Run: headless pygame with SDL's dummy video driver; simulated clock (each Clock.tick advances the game by its frame time, no real sleeping); random seed 0; keys injected as events and as key.get_pressed() state; no mouse input; restart key R tapped at the start of phases 3 and 4.
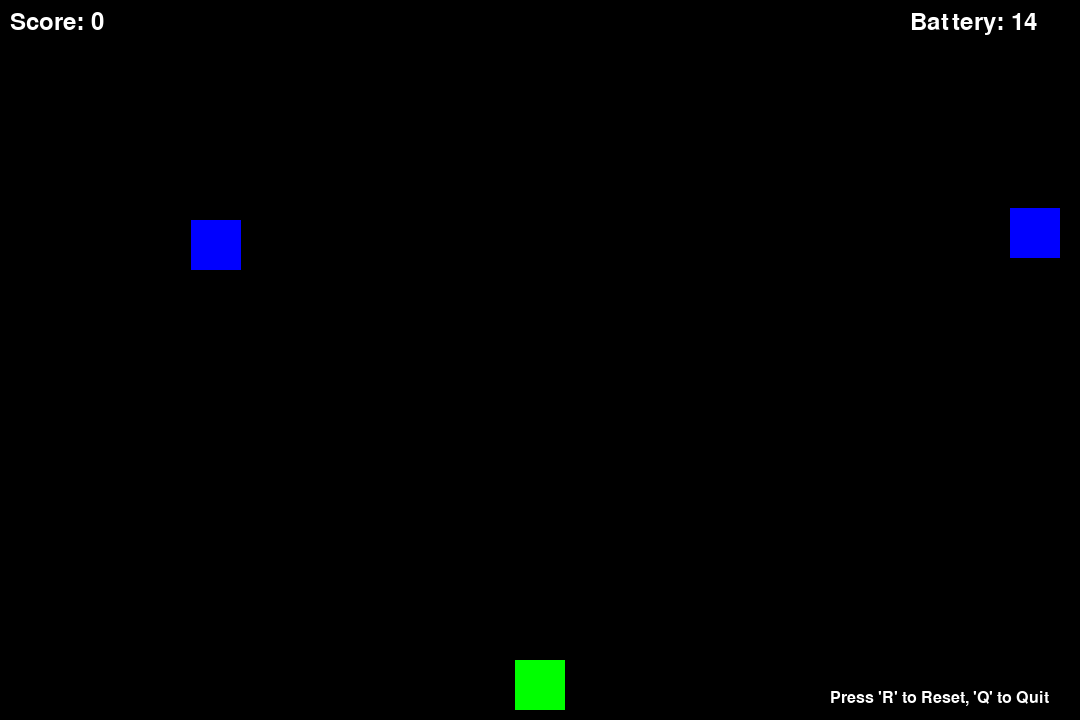
Frame 1 of 4 · flips 1–60 · no input
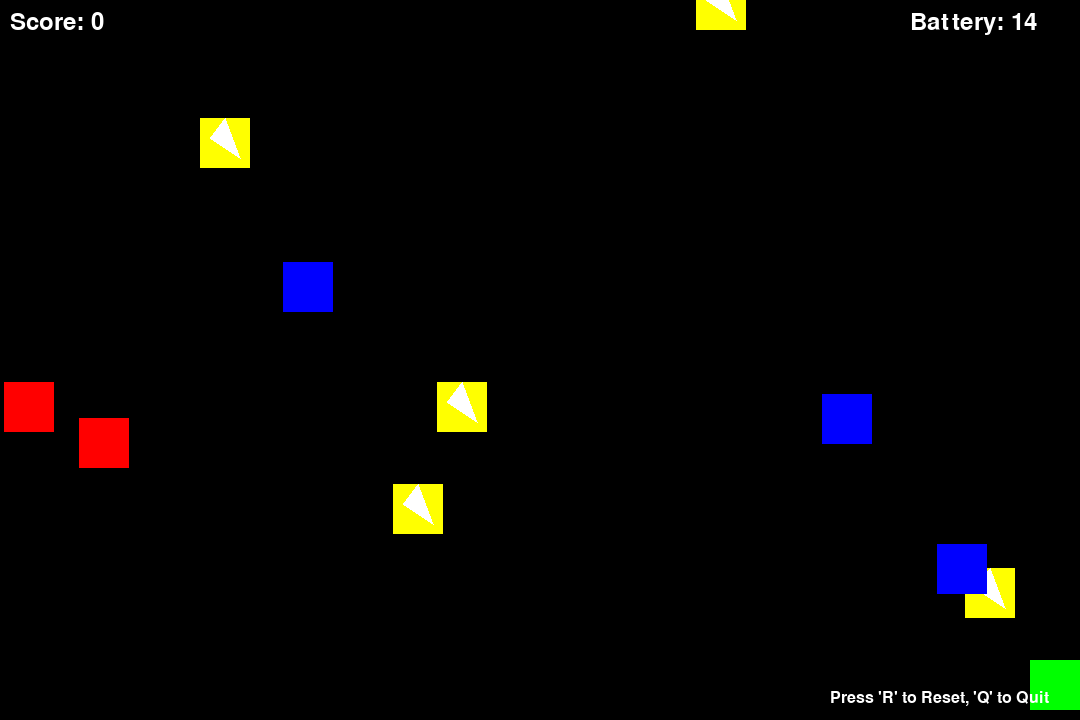
Frame 2 of 4 · flips 61–180 · tapped SPACE, RETURN · held RIGHT (→), D
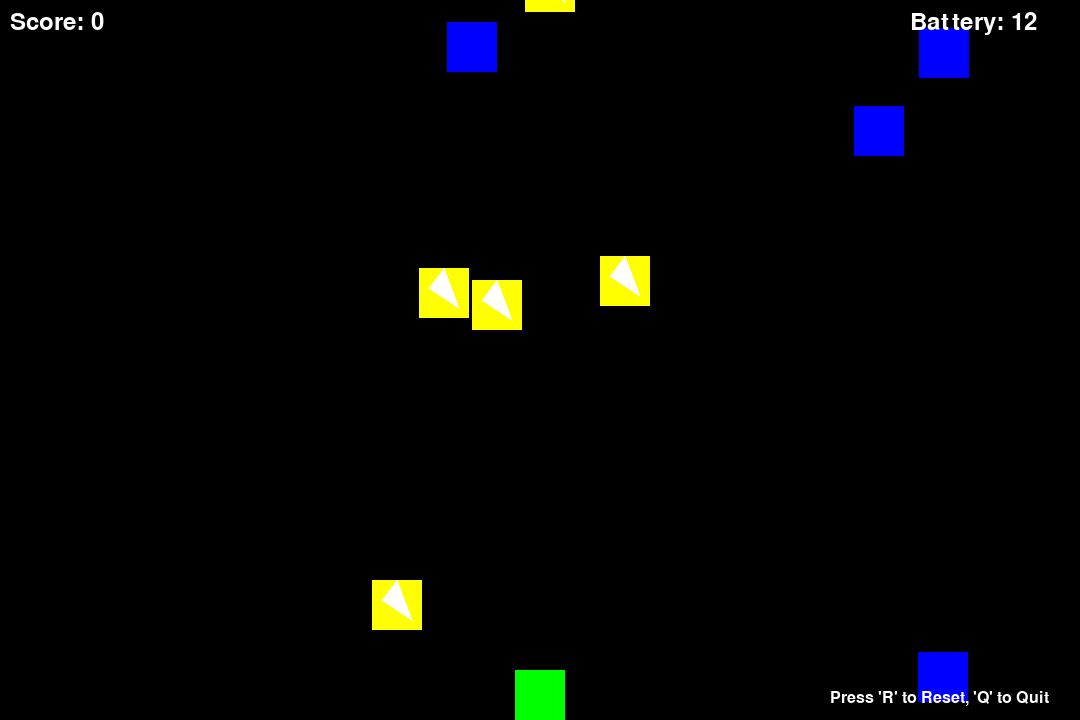
Frame 3 of 4 · flips 181–300 · tapped R · held DOWN (↓), S
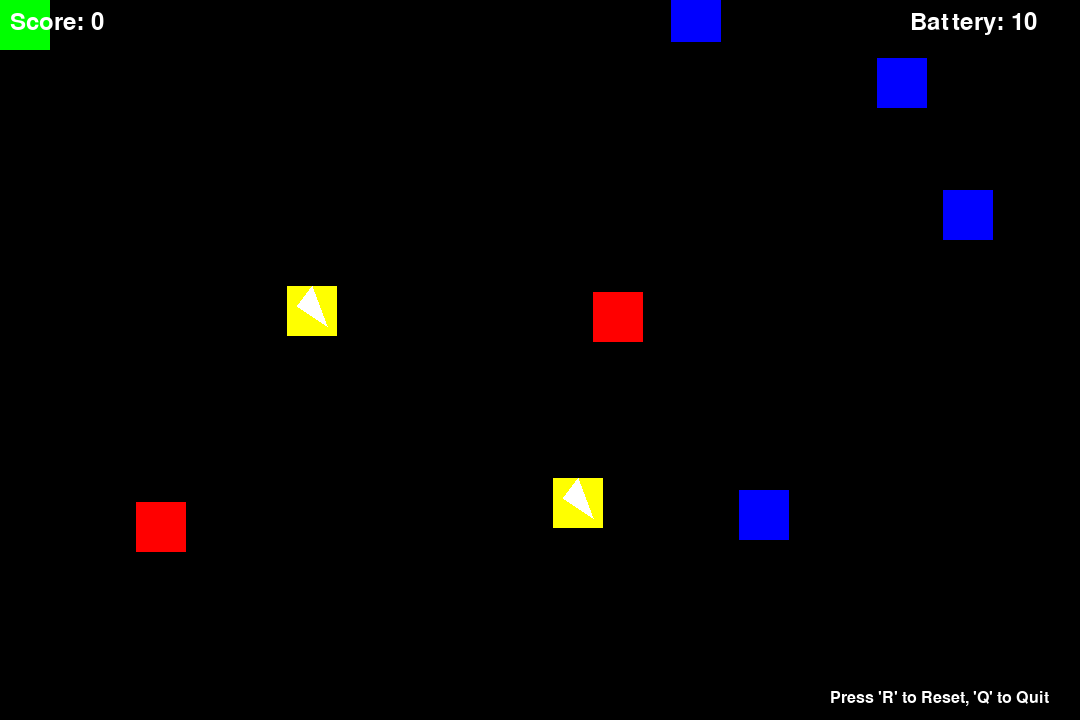
Frame 4 of 4 · flips 301–420 · tapped R · held LEFT (←), A, UP (↑), W

The pygame program that drew these frames:

import pygame
import random
import sys

#Initialize Pygame
pygame.init()

#Set up the screen
SCREEN_WIDTH = 1080
SCREEN_HEIGHT = 720
screen = pygame.display.set_mode((SCREEN_WIDTH,SCREEN_HEIGHT))
pygame.display.set_caption("Star Shooter Game | Press 'R' to Reset, 'Q' to Quit")

#Define Colors
WHITE = (255,255,255)
RED = (255,0,0)
GREEN = (0,255,0)
BLUE = (0,0,255)
YELLOW = (255,255,0)
BLACK = (0,0,0)

# Set Up Fonts
font = pygame.font.SysFont(None, 36)
small_font = pygame.font.SysFont (None, 24)

# Set up clock
clock = pygame.time.Clock()

# Define classes
class Robot(pygame.sprite.Sprite):
    def __init__(self):
        super().__init__()
        self.image = pygame.Surface((50,50))
        self.image.fill (GREEN)
        pygame.draw.rect(self.image, GREEN, (0,0,50,10))
        self.rect = self.image.get_rect ()
        self.rect.centerx = SCREEN_WIDTH // 2
        self.rect.bottom = SCREEN_HEIGHT - 10
        self.speed = 8

    def update(self):
        keys = pygame.key.get_pressed()
        if keys [pygame.K_LEFT]:
            self.rect.x -= self.speed
        if keys [pygame.K_RIGHT]:
            self.rect.x += self.speed
        if keys [pygame.K_UP]:
            self.rect.y -= self.speed
        if keys [pygame.K_DOWN]:
            self.rect.y += self.speed

        # Keep the shooter within the screen
        self.rect.clamp_ip(screen.get_rect())


# Create class for Target
class Cell (pygame.sprite.Sprite):
    def __init__(self):
        super().__init__()
        self.image = pygame.Surface((50,50))
        self.image.fill(YELLOW)
        pygame.draw.polygon(self.image, WHITE, [(25,0), (40, 40), (10,20)])
        self.rect = self.image.get_rect()
        self.rect.x = random.randrange (0, SCREEN_WIDTH - self.rect.width)
        self.rect.y = -self.rect.height
        self.speed = 6

    def update(self):
        self.rect.y += self.speed
        if self.rect.y > SCREEN_HEIGHT:
            self.kill()


# Create class for Hazards
class Hazard (pygame.sprite.Sprite):
    def __init__(self):
        super().__init__()
        self.image = pygame.Surface((50,50))
        self.image.fill (RED)
        self.rect = self.image.get_rect()
        self.rect.x = random.randrange (0, SCREEN_WIDTH - self.rect.width)
        self.rect.y = -self.rect.height
        self.speed = 6

    def update(self):
        self.rect.y += self.speed
        if self.rect.y > SCREEN_HEIGHT:
            self.kill()

# Create class for Battery
class Battery (pygame.sprite.Sprite):
    def __init__(self):
        super().__init__()
        self.image = pygame.Surface((50,50))
        self.image.fill (BLUE)
        self.rect = self.image.get_rect()
        self.rect.x = random.randrange (0, SCREEN_WIDTH - self.rect.width)
        self.rect.y = -self.rect.height
        self.speed = 6
    def update(self):
        self.rect.y += self.speed
        if self.rect.y > SCREEN_HEIGHT:
            self.kill()

# Set up sprite groups
all_sprites = pygame.sprite.Group()
cells = pygame.sprite.Group()
hazards = pygame.sprite.Group()
batteries = pygame.sprite.Group()


# Create the Robot
robot = Robot()
all_sprites.add(robot)


# Set up game variables
score = 0
game_over = False
start_time = pygame.time.get_ticks()
game_duration = 15000
battery_start = 15000


# Main game Loop
while True:
    #Event Handling
    for event in pygame.event.get():
        if event.type == pygame.QUIT:
            pygame.quit()
            sys.exit()
        elif event.type == pygame.KEYDOWN:
            if event.key == pygame.K_r:
                # Reset the game
                score = 0
                game_over = False
                start_time = pygame.time.get_ticks()
                all_sprites.empty()
                cells.empty()
                hazards.empty() 
                batteries.empty()

                # Recreate the robot 
                robot = Robot()
                all_sprites.add (robot)
            elif event.key == pygame.K_q:
                # Quit the game
                pygame.quit()
                sys.exit()     

    if not game_over:
        # Spawn batteries, cells  and obstacles
        if random.randrange(100) < 2:
            cell = Cell()
            all_sprites.add(cell)
            cells.add (cell)
        if random.randrange(100) < 2:
            hazard = Hazard()
            all_sprites.add(hazard)
            hazards.add(hazard)
        if random.randrange(100) < 2:
            battery = Battery()
            all_sprites.add(battery)
            batteries.add(battery)

        # Update sprites
        all_sprites.update()

        # Check for collisions between robot and hazard
        hits = pygame.sprite.spritecollide(robot, hazards, False)
        if hits:
            game_over = True   

        # Check for collisions between robot and cell
        hits = pygame.sprite.spritecollide(robot, cells, True)
        for hit in hits:
            score += 1
        
        #Check for collissions between robot and battery
        hits = pygame.sprite.spritecollide(robot, batteries, True)
        for hit in hits:
            battery_start += 2000
        
            
        # Draw everything
        screen.fill (BLACK)
        all_sprites.draw(screen)     

        # Display score 
        score_text = font.render ("Score: " + str(score), True, WHITE)
        screen.blit (score_text, (10,10))

        # Display battery remaining
        elapsed_time = pygame.time.get_ticks() - start_time
        battery_remaining = max(0, battery_start - pygame.time.get_ticks())
        battery_text = font.render ('Battery: ' + str(battery_remaining // 1000), True, WHITE)
        screen.blit (battery_text, (SCREEN_WIDTH - 170, 10))
       

        # Check if the battery is gone
        if battery_remaining == 0:
            game_over = True
    
    else:
        # Game over screen
        game_over_text = font.render ("Game Over", True, RED)
        screen.blit (game_over_text, (SCREEN_WIDTH // 2 - 100, SCREEN_HEIGHT // 2 - 20))
        final_score_text = font.render ("Final Score: " + str(score), True, WHITE)
        screen.blit (final_score_text, (SCREEN_WIDTH // 2 - 120, SCREEN_HEIGHT // 2 + 120))


    # Display instructions
    instructions_text = small_font.render("Press 'R' to Reset, 'Q' to Quit", True, WHITE)
    screen.blit (instructions_text, (SCREEN_WIDTH - 250, SCREEN_HEIGHT - 30))

    pygame.display.flip()
    clock.tick(60)
